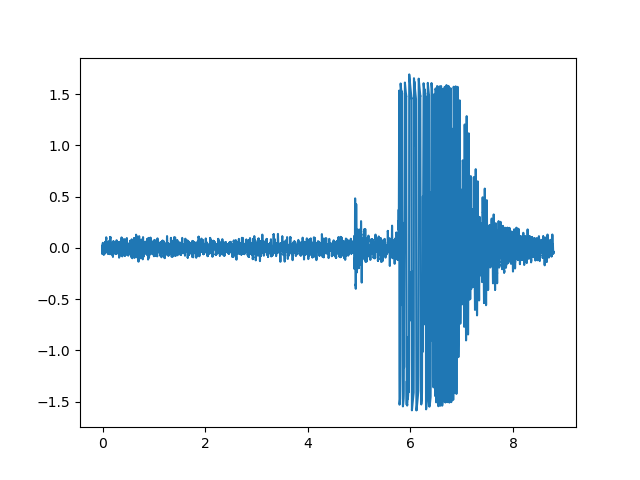

Values plotted in this chart, from the file beside it:
0.0, -0.059804
3.9063e-05, -0.0597
7.8125e-05, -0.06041
0.000117, -0.05803
0.000156, -0.0564
0.000195, -0.05593
0.000234, -0.05544
0.000273, -0.0524
0.000312, -0.05768
0.000352, -0.05336
0.000391, -0.04911
0.00043, -0.05464
0.000469, -0.05027
0.000508, -0.05248
0.000547, -0.04864
0.000586, -0.04778
0.000625, -0.04536
0.000664, -0.04555
0.000703, -0.04441
0.000742, -0.04595
0.000781, -0.04479
0.00082, -0.04245
0.000859, -0.03976
0.000898, -0.03742
0.000937, -0.03493
0.000977, -0.03311
0.001016, -0.03253
0.001055, -0.03037
0.001094, -0.02949
0.001133, -0.02843
0.001172, -0.02812
0.001211, -0.02634
0.00125, -0.0231
0.001289, -0.02352
0.001328, -0.02177
0.001367, -0.02178
0.001406, -0.01867
0.001445, -0.01946
0.001484, -0.01654
0.001523, -0.01667
0.001562, -0.01399
0.001602, -0.01322
0.001641, -0.01269
0.00168, -0.01077
0.001719, -0.009495
0.001758, -0.008084
0.001797, -0.006877
0.001836, -0.00658
0.001875, -0.006062
0.001914, -0.004713
0.001953, -0.003484
0.001992, -0.001851
0.002031, -0.00206
0.00207, -0.001835
0.002109, 0.00117
0.002148, 0.001592
0.002187, 0.002505
0.002227, 0.004219
0.002266, 0.004632
0.002305, 0.006189
0.002344, 0.007104
... 224,939 more rows
